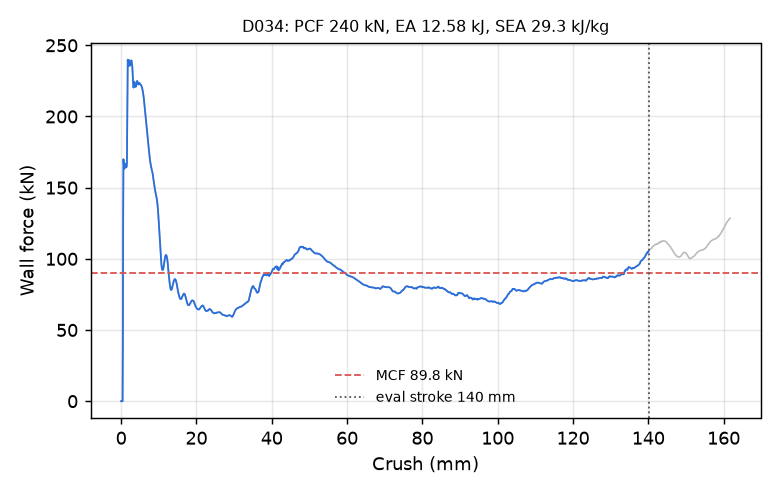

Values plotted in this chart, from the file beside it:
time_ms, crush_mm, force_kN
0.000000000000000000e+00, -0.000000000000000000e+00, 0.000000000000000000e+00
5.163641646504402161e-03, 7.890044897794723511e-02, 0.000000000000000000e+00
1.011213194578886032e-02, 1.545133739709854126e-01, 0.000000000000000000e+00
1.506062224507331848e-02, 2.301263064146041870e-01, 0.000000000000000000e+00
2.000911161303520203e-02, 3.057392239570617676e-01, 0.000000000000000000e+00
2.517275325953960419e-02, 3.846396803855895996e-01, 0.000000000000000000e+00
3.012124449014663696e-02, 4.602526128292083740e-01, 4.457999228121938984e+01
3.506972268223762512e-02, 5.358645915985107422e-01, 1.304896133204889566e+02
4.001820459961891174e-02, 6.114702224731445312e-01, 1.699558946574375966e+02
4.518149420619010925e-02, 6.903497576713562012e-01, 1.665387260393016220e+02
5.012916401028633118e-02, 7.659277915954589844e-01, 1.643113289579625587e+02
5.507706105709075928e-02, 8.415020704269409180e-01, 1.632835461334763067e+02
6.002537161111831665e-02, 9.170755743980407715e-01, 1.636669684447291786e+02
6.518905609846115112e-02, 9.959306120872497559e-01, 1.651510881222925491e+02
7.013757526874542236e-02, 1.071492552757263184e+00, 1.664481147800658505e+02
7.508613169193267822e-02, 1.147047638893127441e+00, 1.668192073951972532e+02
8.003435283899307251e-02, 1.222590208053588867e+00, 1.660703643127775422e+02
8.519675582647323608e-02, 1.301395058631896973e+00, 1.647782545486586230e+02
9.014373272657394409e-02, 1.376903891563415527e+00, 1.642366783291710419e+02
9.509088844060897827e-02, 1.452408194541931152e+00, 1.648288449523116128e+02
1.000388637185096741e-01, 1.527917742729187012e+00, 1.666655307342128367e+02
1.052021831274032593e-01, 1.606705784797668457e+00, 1.949258376760429314e+02
1.101499497890472412e-01, 1.682196497917175293e+00, 2.311042008022349421e+02
1.150976121425628662e-01, 1.757675170898437500e+00, 2.398498767282948734e+02
1.200452297925949097e-01, 1.833142638206481934e+00, 2.370508230015889239e+02
1.252081394195556641e-01, 1.911882758140563965e+00, 2.353037257980636809e+02
1.301559060811996460e-01, 1.987331390380859375e+00, 2.353398706866453836e+02
1.351039409637451172e-01, 2.062773704528808594e+00, 2.376503668707406689e+02
1.400520652532577515e-01, 2.138206720352172852e+00, 2.395014294685376797e+02
1.450001746416091919e-01, 2.213629245758056641e+00, 2.385635291304222676e+02
1.501633524894714355e-01, 2.292318582534790039e+00, 2.365770849059382499e+02
1.551114320755004883e-01, 2.367719411849975586e+00, 2.357785785535252785e+02
1.600593477487564087e-01, 2.443107128143310547e+00, 2.363255373353185007e+02
1.650071442127227783e-01, 2.518482685089111328e+00, 2.372510367660964903e+02
1.701700985431671143e-01, 2.597124814987182617e+00, 2.380522123250346738e+02
1.751180291175842285e-01, 2.672481298446655273e+00, 2.390110387950330164e+02
1.800661981105804443e-01, 2.747830390930175781e+00, 2.393881387079195235e+02
1.850142627954483032e-01, 2.823167800903320312e+00, 2.381876793194119841e+02
1.901773363351821899e-01, 2.901767492294311523e+00, 2.364646528912186625e+02
1.951252222061157227e-01, 2.977080821990966797e+00, 2.344094652828406424e+02
2.000731229782104492e-01, 3.052384138107299805e+00, 2.310418477665595844e+02
2.050210386514663696e-01, 3.127677202224731445e+00, 2.264969790588580167e+02
2.101838737726211548e-01, 3.206230163574218750e+00, 2.221006786057273814e+02
2.151314765214920044e-01, 3.281498432159423828e+00, 2.202914859829065506e+02
2.200790196657180786e-01, 3.356756210327148438e+00, 2.212612218110049014e+02
2.250264734029769897e-01, 3.432002782821655273e+00, 2.233800680439774737e+02
2.301889508962631226e-01, 3.510509252548217773e+00, 2.243497968869716885e+02
2.351362258195877075e-01, 3.585733175277709961e+00, 2.236354289215099982e+02
2.400835603475570679e-01, 3.660948038101196289e+00, 2.226148354045711528e+02
2.450310140848159790e-01, 3.736155033111572266e+00, 2.216043501707036114e+02
2.501936256885528564e-01, 3.814622163772583008e+00, 2.207303952562622840e+02
2.551411092281341553e-01, 3.889809370040893555e+00, 2.208697386333113570e+02
2.600885629653930664e-01, 3.964986801147460938e+00, 2.215530523719126279e+02
2.650361359119415283e-01, 4.040156364440917969e+00, 2.220710677677532772e+02
2.701988518238067627e-01, 4.118584156036376953e+00, 2.231324853491988165e+02
2.751463949680328369e-01, 4.193733215332031250e+00, 2.245294939902639157e+02
2.800940573215484619e-01, 4.268874168395996094e+00, 2.249873156647970802e+02
2.850417792797088623e-01, 4.344006061553955078e+00, 2.243976453882567625e+02
2.902046144008636475e-01, 4.422393798828125000e+00, 2.233506267754985117e+02
2.951524257659912109e-01, 4.497507095336914062e+00, 2.224943300608769050e+02
... 2,198 more rows
